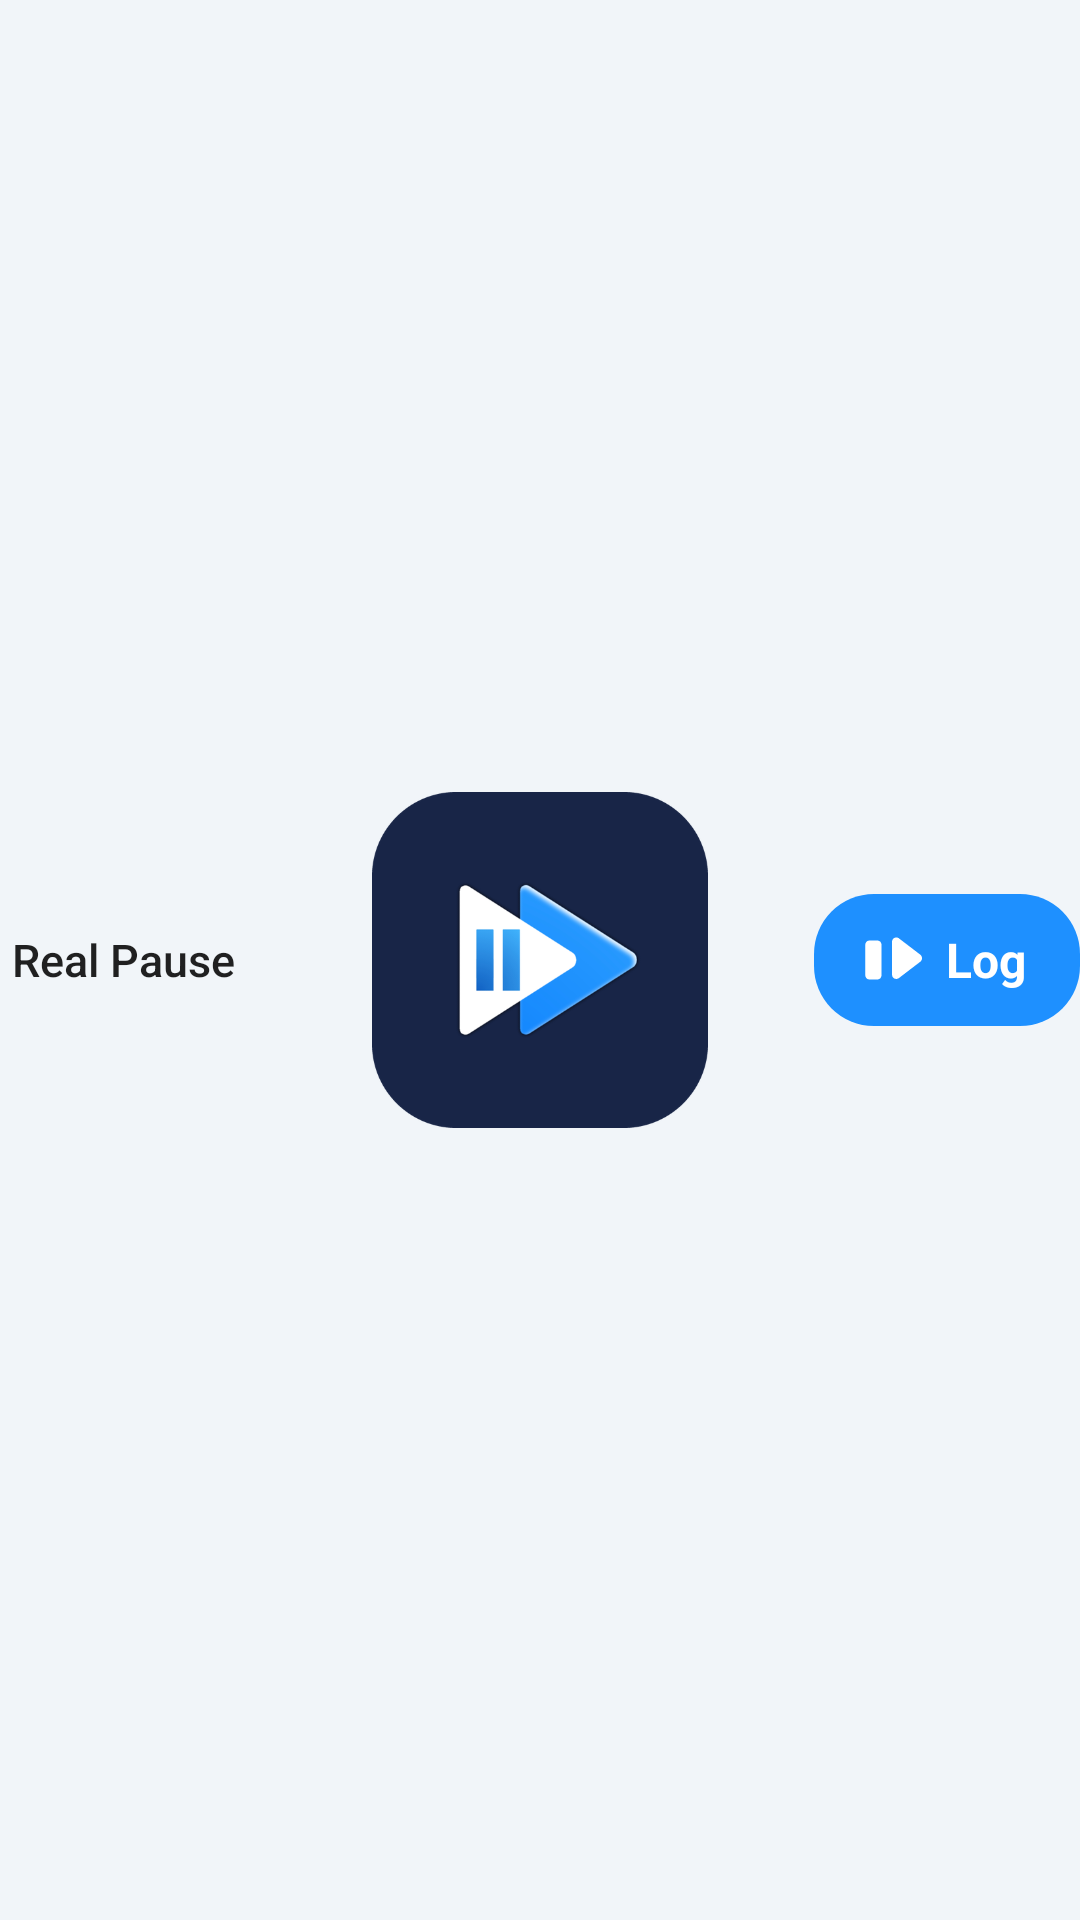

Write the Android layout XML for this screen, with the resource values it uses.
<!-- AndroidManifest.xml: application theme AppTheme -->
<!-- res/layout/notice_real.xml -->
<?xml version="1.0" encoding="utf-8"?>
<LinearLayout xmlns:android="http://schemas.android.com/apk/res/android"
    android:layout_width="match_parent"
    android:layout_height="wrap_content"
    android:gravity="center_vertical"
    android:orientation="horizontal"
    android:paddingTop="8dp"
    android:paddingBottom="8dp">

    <TextView
        android:id="@+id/notice_real_title"
        android:layout_width="0dp"
        android:layout_height="wrap_content"
        android:layout_weight="1"
        android:layout_marginStart="4dp"
        android:layout_marginEnd="8dp"
        android:maxLines="2"
        android:text="Real Pause"
        android:textAppearance="@android:style/TextAppearance.Material.Notification.Title"
        android:textSize="15sp" />

    <LinearLayout
        android:id="@+id/notice_real_btn"
        android:layout_width="wrap_content"
        android:layout_height="wrap_content"
        android:background="@drawable/widget_btn"
        android:gravity="center_vertical"
        android:orientation="horizontal"
        android:paddingStart="14dp"
        android:paddingTop="10dp"
        android:paddingEnd="18dp"
        android:paddingBottom="10dp">

        <ImageView
            android:id="@+id/notice_real_icon"
            android:layout_width="24dp"
            android:layout_height="24dp"
            android:src="@drawable/ic_stat_pauzfirst" />

        <TextView
            android:id="@+id/notice_real_label"
            android:layout_width="wrap_content"
            android:layout_height="wrap_content"
            android:layout_marginStart="6dp"
            android:text="Log"
            android:textColor="#FFFFFF"
            android:textSize="16sp"
            android:textStyle="bold" />
    </LinearLayout>
</LinearLayout>
<!-- resources referenced by this layout -->
<resources>
  <!-- drawable ic_stat_pauzfirst (drawable) -->
  <?xml version="1.0" encoding="utf-8"?>
  <vector xmlns:android="http://schemas.android.com/apk/res/android"
      android:width="24dp"
      android:height="24dp"
      android:viewportWidth="24"
      android:viewportHeight="24">
      <path
          android:fillColor="#FFFFFF"
          android:pathData="M4.5,5.5h2.6c0.8,0 1.4,0.6 1.4,1.4v10.2c0,0.8 -0.6,1.4 -1.4,1.4H4.5c-0.8,0 -1.4,-0.6 -1.4,-1.4V6.9C3.1,6.1 3.7,5.5 4.5,5.5z" />
      <path
          android:fillColor="#FFFFFF"
          android:pathData="M12,5.9c0,-1.1 1.2,-1.8 2.2,-1.2l7.2,5.5c0.8,0.6 0.8,1.8 0,2.4l-7.2,5.5c-1,0.6 -2.2,-0.1 -2.2,-1.2V5.9z" />
  </vector>
  <!-- drawable widget_btn (drawable) -->
  <?xml version="1.0" encoding="utf-8"?>
  <shape xmlns:android="http://schemas.android.com/apk/res/android" android:shape="rectangle">
      <solid android:color="#1E90FF" />
      <corners android:radius="20dp" />
  </shape>
  <style name="AppTheme" parent="Theme.AppCompat.Light.NoActionBar">
          <item name="colorPrimary">#1E90FF</item>
          <item name="colorPrimaryDark">#1E90FF</item>
          <item name="colorAccent">#1E90FF</item>
          <item name="android:windowBackground">@drawable/launch_bg</item>
          <item name="android:statusBarColor">#F1F5F9</item>
          <item name="android:windowLightStatusBar">true</item>
          
          <item name="android:windowAnimationStyle">@null</item>
      </style>
  <!-- drawable launch_bg (drawable) -->
  <?xml version="1.0" encoding="utf-8"?>
  <layer-list xmlns:android="http://schemas.android.com/apk/res/android">
      <item>
          <shape android:shape="rectangle">
              <solid android:color="#F1F5F9" />
          </shape>
      </item>
      <item
          android:width="112dp"
          android:height="112dp"
          android:gravity="center">
          <bitmap
              android:gravity="fill"
              android:src="@drawable/splash_tile" />
      </item>
  </layer-list>
  <!-- drawable splash_tile: png bitmap (drawable-nodpi, 40122 bytes) -->
</resources>
